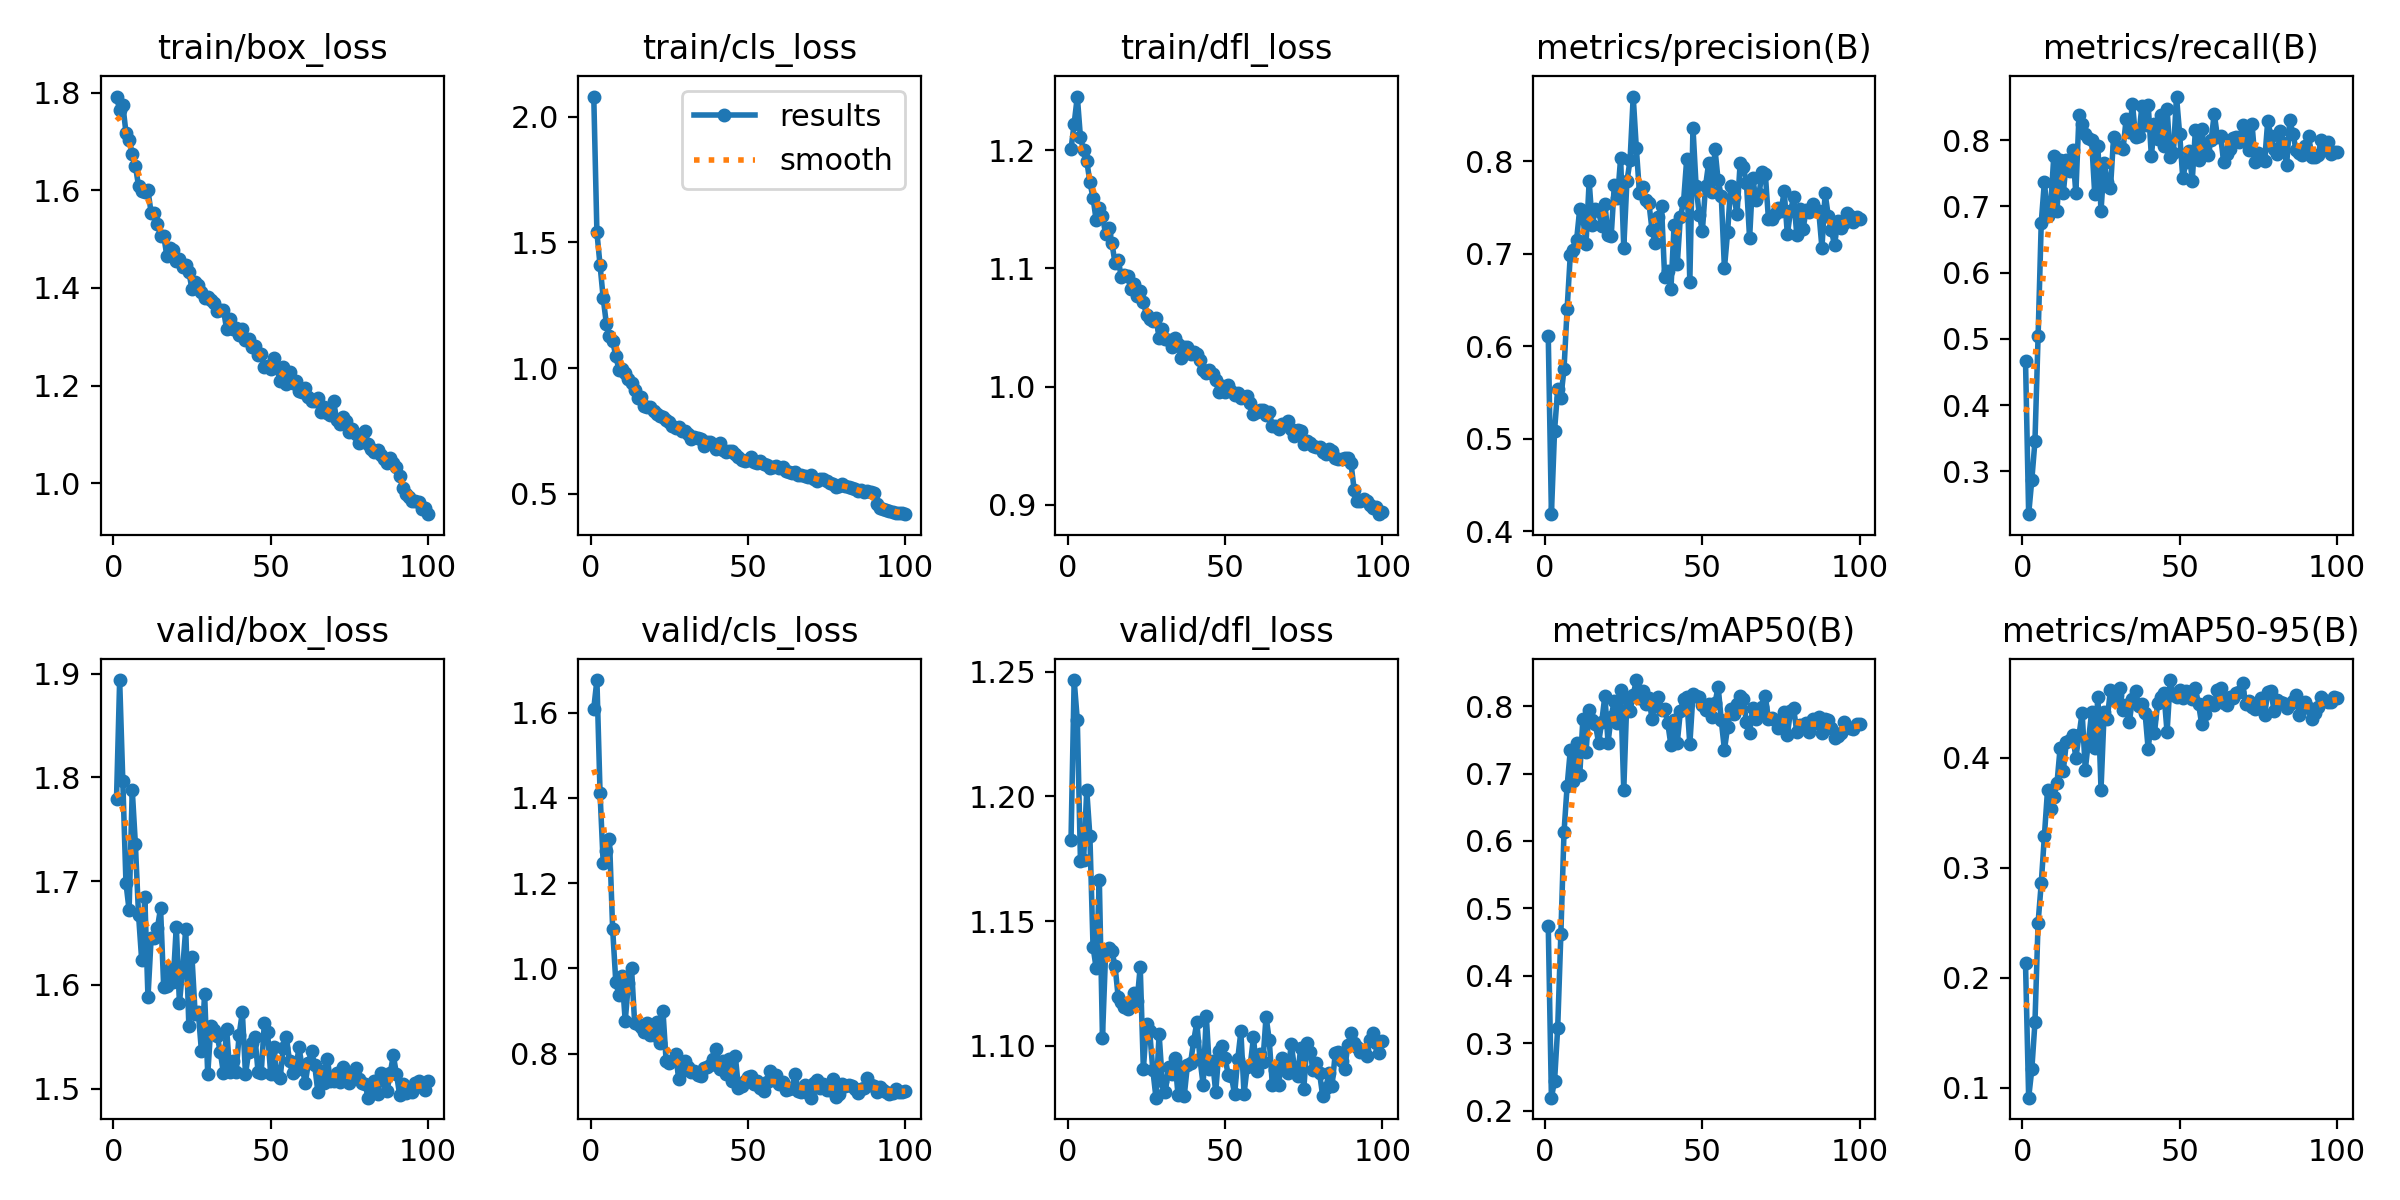

The file beside this chart, header and first rows:
epoch, time, train/box_loss, train/cls_loss, train/dfl_loss, metrics/precision(B), metrics/recall(B), metrics/mAP50(B), metrics/mAP50-95(B), valid/box_loss, valid/cls_loss, valid/dfl_loss, lr/pg0, lr/pg1, lr/pg2
1, 190.4, 1.792, 2.08, 1.201, 0.6109, 0.4668, 0.4735, 0.2131, 1.779, 1.609, 1.183, 0.0005528, 0.0005528, 0.0005528
2, 437.8, 1.764, 1.54, 1.222, 0.4185, 0.2351, 0.2193, 0.09116, 1.894, 1.676, 1.247, 0.001098, 0.001098, 0.001098
3, 695.4, 1.776, 1.409, 1.245, 0.5089, 0.2869, 0.2441, 0.1168, 1.797, 1.411, 1.231, 0.001631, 0.001631, 0.001631
4, 946.4, 1.719, 1.279, 1.211, 0.5534, 0.3454, 0.3232, 0.1595, 1.698, 1.247, 1.174, 0.001617, 0.001617, 0.001617
5, 1223, 1.704, 1.177, 1.2, 0.5443, 0.5038, 0.4613, 0.2502, 1.672, 1.276, 1.175, 0.001601, 0.001601, 0.001601
6, 1494, 1.675, 1.126, 1.191, 0.5751, 0.6754, 0.6126, 0.2859, 1.788, 1.303, 1.203, 0.001584, 0.001584, 0.001584
7, 1746, 1.651, 1.108, 1.173, 0.6408, 0.7372, 0.6818, 0.3289, 1.736, 1.093, 1.184, 0.001568, 0.001568, 0.001568
8, 1991, 1.609, 1.048, 1.16, 0.6986, 0.6847, 0.7344, 0.371, 1.668, 0.9692, 1.14, 0.001551, 0.001551, 0.001551
9, 2205, 1.598, 0.9939, 1.141, 0.7043, 0.7003, 0.6893, 0.3533, 1.624, 0.9367, 1.131, 0.001535, 0.001535, 0.001535
10, 2432, 1.598, 0.9971, 1.151, 0.7147, 0.7766, 0.7459, 0.3648, 1.684, 0.9815, 1.166, 0.001518, 0.001518, 0.001518
11, 2660, 1.6, 0.982, 1.144, 0.7483, 0.6926, 0.6972, 0.3767, 1.588, 0.8767, 1.103, 0.001502, 0.001502, 0.001502
12, 2880, 1.554, 0.9588, 1.129, 0.7392, 0.7703, 0.7809, 0.4089, 1.645, 0.9661, 1.137, 0.001485, 0.001485, 0.001485
13, 3086, 1.554, 0.9402, 1.134, 0.7108, 0.7196, 0.7318, 0.3882, 1.645, 1.001, 1.139, 0.001469, 0.001469, 0.001469
14, 3296, 1.531, 0.9122, 1.122, 0.7783, 0.7699, 0.7946, 0.4143, 1.655, 0.8724, 1.138, 0.001452, 0.001452, 0.001452
15, 3509, 1.507, 0.8812, 1.104, 0.7313, 0.7533, 0.7792, 0.4158, 1.674, 0.8687, 1.132, 0.001436, 0.001436, 0.001436
16, 3711, 1.507, 0.8867, 1.107, 0.7488, 0.7848, 0.7732, 0.421, 1.598, 0.863, 1.119, 0.001419, 0.001419, 0.001419
17, 3896, 1.466, 0.8475, 1.092, 0.7461, 0.7196, 0.7453, 0.3999, 1.599, 0.8515, 1.118, 0.001403, 0.001403, 0.001403
18, 4115, 1.482, 0.8448, 1.094, 0.7296, 0.838, 0.7767, 0.4204, 1.615, 0.873, 1.116, 0.001386, 0.001386, 0.001386
19, 4328, 1.479, 0.8449, 1.093, 0.7536, 0.825, 0.8155, 0.4411, 1.602, 0.8435, 1.115, 0.00137, 0.00137, 0.00137
20, 4572, 1.454, 0.8302, 1.082, 0.7207, 0.8099, 0.7459, 0.3892, 1.656, 0.8434, 1.118, 0.001353, 0.001353, 0.001353
21, 4818, 1.46, 0.8187, 1.087, 0.7191, 0.8034, 0.7846, 0.4149, 1.582, 0.8738, 1.121, 0.001337, 0.001337, 0.001337
22, 5028, 1.442, 0.8104, 1.077, 0.7745, 0.8007, 0.8078, 0.4412, 1.614, 0.8244, 1.118, 0.00132, 0.00132, 0.00132
23, 5250, 1.448, 0.8066, 1.081, 0.7597, 0.7187, 0.7743, 0.4093, 1.654, 0.9004, 1.132, 0.001304, 0.001304, 0.001304
24, 5463, 1.432, 0.795, 1.072, 0.8033, 0.7909, 0.8243, 0.4552, 1.56, 0.7834, 1.091, 0.001287, 0.001287, 0.001287
25, 5650, 1.398, 0.7859, 1.06, 0.7063, 0.6931, 0.6752, 0.3712, 1.627, 0.7788, 1.109, 0.001271, 0.001271, 0.001271
26, 5847, 1.413, 0.7697, 1.057, 0.7782, 0.7653, 0.8119, 0.4418, 1.572, 0.7835, 1.106, 0.001254, 0.001254, 0.001254
27, 6055, 1.406, 0.7639, 1.056, 0.8009, 0.7372, 0.7928, 0.4355, 1.574, 0.8, 1.09, 0.001238, 0.001238, 0.001238
28, 6249, 1.391, 0.7664, 1.058, 0.8699, 0.7271, 0.8163, 0.4618, 1.536, 0.742, 1.079, 0.001221, 0.001221, 0.001221
29, 6416, 1.38, 0.7496, 1.041, 0.8138, 0.8045, 0.8387, 0.4522, 1.591, 0.7587, 1.105, 0.001205, 0.001205, 0.001205
30, 6608, 1.381, 0.7507, 1.049, 0.7655, 0.7904, 0.8126, 0.4573, 1.514, 0.7832, 1.086, 0.001188, 0.001188, 0.001188
31, 6795, 1.375, 0.7391, 1.04, 0.772, 0.7893, 0.8224, 0.4637, 1.56, 0.7685, 1.082, 0.001172, 0.001172, 0.001172
32, 6969, 1.368, 0.7195, 1.04, 0.7582, 0.7862, 0.8024, 0.4436, 1.557, 0.7566, 1.092, 0.001155, 0.001155, 0.001155
33, 7140, 1.353, 0.7252, 1.034, 0.7546, 0.8324, 0.8114, 0.448, 1.551, 0.7599, 1.089, 0.001139, 0.001139, 0.001139
34, 7320, 1.355, 0.7214, 1.041, 0.7254, 0.8125, 0.7807, 0.4322, 1.535, 0.7503, 1.095, 0.001122, 0.001122, 0.001122
35, 7486, 1.356, 0.718, 1.036, 0.7115, 0.8548, 0.806, 0.4537, 1.515, 0.749, 1.08, 0.001106, 0.001106, 0.001106
36, 7682, 1.315, 0.6888, 1.024, 0.7395, 0.8043, 0.8135, 0.4603, 1.558, 0.7674, 1.092, 0.001089, 0.001089, 0.001089
37, 7850, 1.336, 0.7047, 1.033, 0.7511, 0.8059, 0.7944, 0.447, 1.516, 0.7683, 1.08, 0.001073, 0.001073, 0.001073
38, 8002, 1.316, 0.7058, 1.033, 0.6746, 0.8518, 0.7959, 0.4487, 1.526, 0.7735, 1.092, 0.001056, 0.001056, 0.001056
39, 8162, 1.319, 0.6982, 1.027, 0.6811, 0.823, 0.7744, 0.4409, 1.516, 0.789, 1.093, 0.00104, 0.00104, 0.00104
40, 8321, 1.303, 0.6795, 1.029, 0.6623, 0.8535, 0.7417, 0.4075, 1.552, 0.8106, 1.102, 0.001023, 0.001023, 0.001023
41, 8491, 1.316, 0.7008, 1.027, 0.7307, 0.7762, 0.7794, 0.4359, 1.574, 0.7641, 1.109, 0.001007, 0.001007, 0.001007
42, 8641, 1.294, 0.6749, 1.023, 0.6886, 0.8241, 0.7455, 0.4228, 1.514, 0.7825, 1.095, 0.0009904, 0.0009904, 0.0009904
43, 8799, 1.295, 0.6669, 1.014, 0.7401, 0.8011, 0.7923, 0.4494, 1.535, 0.7531, 1.084, 0.0009739, 0.0009739, 0.0009739
44, 8943, 1.28, 0.6712, 1.012, 0.7558, 0.8383, 0.8107, 0.4548, 1.544, 0.7881, 1.112, 0.0009574, 0.0009574, 0.0009574
45, 9092, 1.281, 0.6699, 1.014, 0.8019, 0.7913, 0.8136, 0.4586, 1.55, 0.7371, 1.091, 0.0009409, 0.0009409, 0.0009409
46, 9253, 1.263, 0.6572, 1.01, 0.6695, 0.8474, 0.7431, 0.4232, 1.516, 0.7949, 1.094, 0.0009244, 0.0009244, 0.0009244
47, 9406, 1.266, 0.6459, 1.005, 0.8362, 0.7745, 0.8173, 0.4706, 1.515, 0.7195, 1.081, 0.0009078, 0.0009078, 0.0009078
48, 9542, 1.238, 0.6354, 0.995, 0.7727, 0.7806, 0.8143, 0.4573, 1.563, 0.7247, 1.098, 0.0008913, 0.0008913, 0.0008913
49, 9682, 1.24, 0.6305, 1, 0.7422, 0.8659, 0.814, 0.4551, 1.555, 0.7364, 1.1, 0.0008748, 0.0008748, 0.0008748
50, 9805, 1.234, 0.6352, 0.9956, 0.7251, 0.8093, 0.8019, 0.4615, 1.514, 0.7457, 1.095, 0.0008583, 0.0008583, 0.0008583
51, 9933, 1.257, 0.6448, 1.001, 0.7733, 0.7424, 0.7944, 0.454, 1.541, 0.748, 1.088, 0.0008418, 0.0008418, 0.0008418
52, 10074, 1.237, 0.6272, 0.9966, 0.7983, 0.7672, 0.8025, 0.4603, 1.513, 0.7304, 1.088, 0.0008253, 0.0008253, 0.0008253
53, 10212, 1.21, 0.6235, 0.9931, 0.7666, 0.7843, 0.7841, 0.4595, 1.51, 0.7369, 1.081, 0.0008088, 0.0008088, 0.0008088
54, 10337, 1.239, 0.6321, 0.995, 0.8129, 0.7387, 0.8041, 0.4531, 1.539, 0.719, 1.095, 0.0007923, 0.0007923, 0.0007923
55, 10466, 1.202, 0.6174, 0.9906, 0.7792, 0.815, 0.829, 0.463, 1.55, 0.7134, 1.106, 0.0007758, 0.0007758, 0.0007758
56, 10608, 1.229, 0.6147, 0.9908, 0.7623, 0.7695, 0.7787, 0.449, 1.526, 0.7348, 1.081, 0.0007593, 0.0007593, 0.0007593
57, 10733, 1.205, 0.604, 0.9919, 0.6843, 0.8166, 0.7352, 0.4306, 1.515, 0.759, 1.091, 0.0007428, 0.0007428, 0.0007428
58, 10874, 1.209, 0.6066, 0.9859, 0.7231, 0.7854, 0.7685, 0.4399, 1.518, 0.7395, 1.092, 0.0007263, 0.0007263, 0.0007263
59, 10986, 1.189, 0.6118, 0.9772, 0.7733, 0.7781, 0.7951, 0.4514, 1.54, 0.7502, 1.103, 0.0007098, 0.0007098, 0.0007098
60, 11111, 1.186, 0.6017, 0.9788, 0.7618, 0.7997, 0.7888, 0.4496, 1.521, 0.7282, 1.09, 0.0006933, 0.0006933, 0.0006933
... 40 more rows
